Run: headless pygame with SDL's dummy video driver; simulated clock (each Clock.tick advances the game by its frame time, no real sleeping); random seed 0; keys injected as events and as key.get_pressed() state; mouse plan: one left click at the window centre at the start of phase 2, then a move to the lower-right quarter at the start of phase 3.
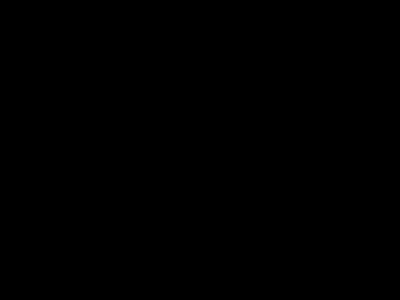
Frame 1 of 4 · flips 1–60 · no input
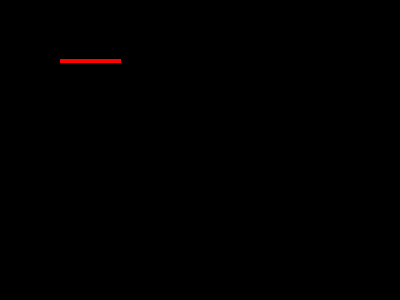
Frame 2 of 4 · flips 61–180 · clicked the window centre · tapped SPACE, RETURN · held RIGHT (→), D
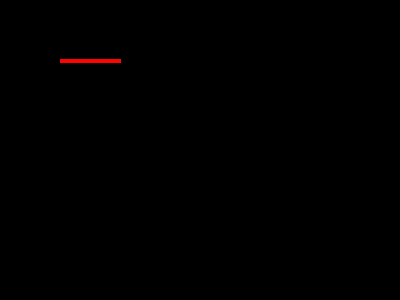
Frame 3 of 4 · flips 181–300 · moved the mouse to the lower-right quarter · held DOWN (↓), S
Frame 4 of 4 · flips 301–420 · held LEFT (←), A, UP (↑), W · screen unchanged from frame 3, image omitted

The pygame program that drew these frames:

import pygame,sys
from pygame.locals import *
pygame.init()
DISPLAYSURF = pygame.display.set_mode((400, 300))
pygame.display.set_caption('Hello World!')
i = 1
while True:
    for event in pygame.event.get():
        if event.type == QUIT:
            
            pygame.quit()
            sys.exit()
        if event.type == MOUSEMOTION:
            if(i==255):
                i=1
            i=i+1
            pygame.draw.line(DISPLAYSURF, (255,i,0), (60, 60), (120, 60), 4)
            pygame.display.update()
    pygame.display.update()
